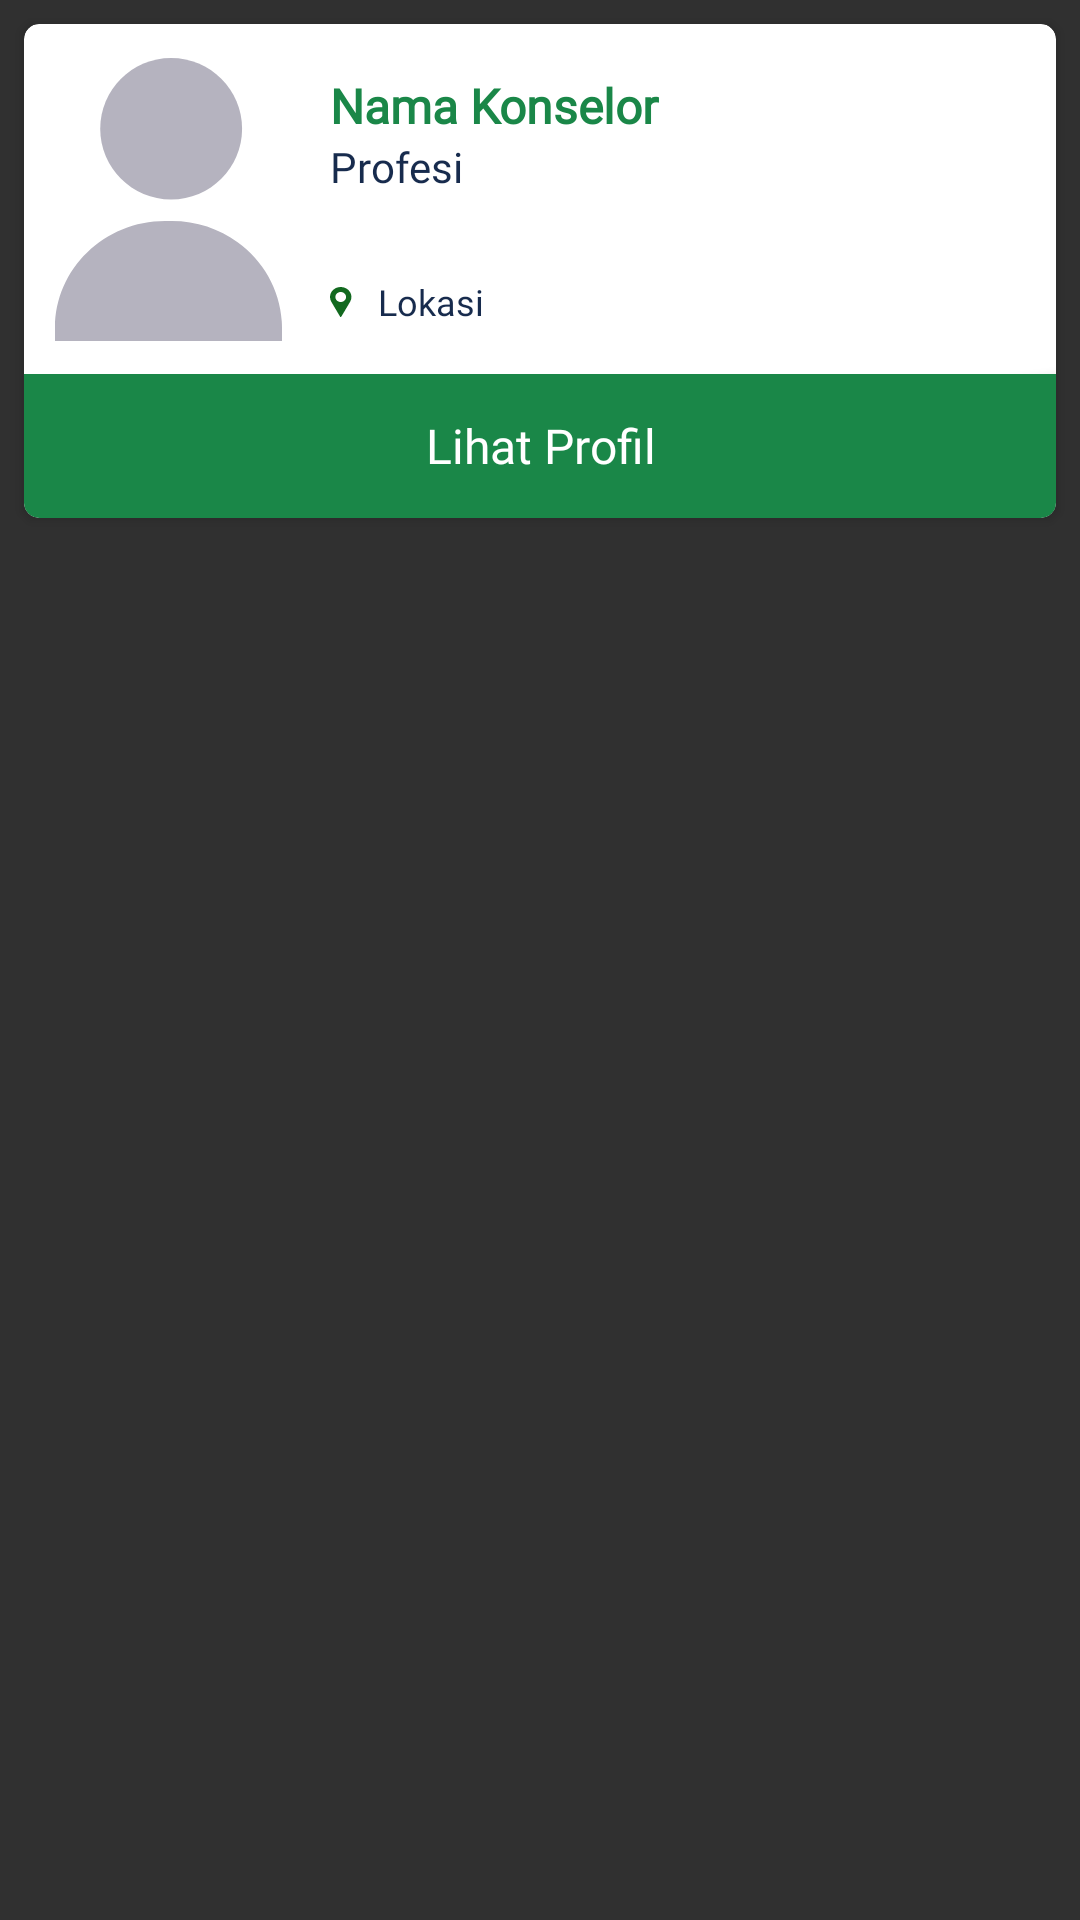

Write the Android layout XML for this screen, with the resource values it uses.
<!-- AndroidManifest.xml: application theme AppTheme -->
<!-- res/layout/list_konselor.xml -->
<?xml version="1.0" encoding="utf-8"?>
<LinearLayout xmlns:android="http://schemas.android.com/apk/res/android"
        xmlns:app="http://schemas.android.com/apk/res-auto"
        android:layout_width="match_parent"
        android:layout_height="wrap_content">

    <androidx.cardview.widget.CardView
            android:id="@+id/cardKonselor"
            android:layout_width="match_parent"
            android:layout_height="wrap_content"
            android:layout_margin="8dp"
            app:cardBackgroundColor="@color/colorWhite"
            app:cardCornerRadius="5dp">

        <androidx.constraintlayout.widget.ConstraintLayout
                android:layout_width="match_parent"
                android:layout_height="wrap_content">

            <TextView
                    android:id="@+id/namaKonselor"
                    android:layout_width="0dp"
                    android:layout_height="wrap_content"
                    android:layout_marginStart="16dp"
                    android:layout_marginTop="8dp"
                    android:layout_marginEnd="8dp"
                    android:fontFamily="@font/montserrat_regular"
                    android:text="@string/nama_konselor"
                    android:textColor="@color/colorPrimary"
                    android:textSize="16sp"
                    android:textStyle="bold"
                    app:autoSizeTextType="uniform"
                    app:layout_constraintEnd_toEndOf="parent"
                    app:layout_constraintHorizontal_bias="0.0"
                    app:layout_constraintStart_toStartOf="@+id/guideline49"
                    app:layout_constraintTop_toTopOf="@+id/guideline48" />

            <TextView
                    android:id="@+id/profesi"
                    android:layout_width="wrap_content"
                    android:layout_height="wrap_content"
                    android:layout_marginBottom="32dp"
                    android:text="@string/profesi"
                    android:textAllCaps="false"
                    android:textColor="@color/colorDarkBlue"
                    app:autoSizeTextType="uniform"
                    app:layout_constraintBottom_toBottomOf="parent"
                    app:layout_constraintEnd_toEndOf="parent"
                    app:layout_constraintHorizontal_bias="0.0"
                    app:layout_constraintStart_toStartOf="@+id/namaKonselor"
                    app:layout_constraintTop_toBottomOf="@+id/namaKonselor"
                    app:layout_constraintVertical_bias="0.0" />

            <TextView
                    android:id="@+id/lokasiKonselor"
                    android:layout_width="wrap_content"
                    android:layout_height="wrap_content"
                    android:layout_marginStart="8dp"
                    android:layout_marginEnd="8dp"
                    android:layout_marginBottom="8dp"
                    android:text="@string/lokasi"
                    android:textColor="@color/colorDarkBlue"
                    android:textSize="12sp"
                    app:autoSizeTextType="uniform"
                    app:layout_constraintBottom_toTopOf="@+id/guideline47"
                    app:layout_constraintEnd_toEndOf="parent"
                    app:layout_constraintHorizontal_bias="0.0"
                    app:layout_constraintStart_toEndOf="@+id/imageView7"
                    app:layout_constraintTop_toBottomOf="@+id/profesi"
                    app:layout_constraintVertical_bias="1.0" />

            <Button
                    android:id="@+id/btnLihatProfil"
                    android:layout_width="0dp"
                    android:layout_height="wrap_content"
                    android:layout_marginTop="8dp"
                    android:background="@drawable/rounded_button_green_bottom"
                    android:fontFamily="@font/montserrat_regular"
                    android:text="@string/lihat_profil"
                    android:textAllCaps="false"
                    android:textColor="@color/colorWhite"
                    android:textSize="16sp"
                    app:layout_constraintBottom_toBottomOf="parent"
                    app:layout_constraintEnd_toEndOf="parent"
                    app:layout_constraintStart_toStartOf="parent"
                    app:layout_constraintTop_toBottomOf="@+id/lokasiKonselor"
                    app:layout_constraintTop_toTopOf="@+id/guideline47"
                    app:layout_constraintVertical_bias="1.0" />

            <androidx.constraintlayout.widget.Guideline
                    android:id="@+id/guideline47"
                    android:layout_width="wrap_content"
                    android:layout_height="wrap_content"
                    android:orientation="horizontal"
                    app:layout_constraintGuide_percent="0.66" />

            <androidx.constraintlayout.widget.Guideline
                    android:id="@+id/guideline48"
                    android:layout_width="wrap_content"
                    android:layout_height="wrap_content"
                    android:orientation="horizontal"
                    app:layout_constraintGuide_percent="0.05" />

            <androidx.constraintlayout.widget.Guideline
                    android:id="@+id/guideline49"
                    android:layout_width="wrap_content"
                    android:layout_height="wrap_content"
                    android:orientation="vertical"
                    app:layout_constraintGuide_percent="0.25" />

            <androidx.constraintlayout.widget.Guideline
                    android:id="@+id/guideline50"
                    android:layout_width="wrap_content"
                    android:layout_height="wrap_content"
                    android:orientation="vertical"
                    app:layout_constraintGuide_percent="0.03" />

            <ImageView
                    android:id="@+id/fotoKonselor"
                    android:layout_width="0dp"
                    android:layout_height="0dp"
                    android:contentDescription="@string/foto_profil_konselor"
                    app:layout_constraintBottom_toTopOf="@+id/guideline47"
                    app:layout_constraintEnd_toStartOf="@+id/guideline49"
                    app:layout_constraintStart_toStartOf="@+id/guideline50"
                    app:layout_constraintTop_toTopOf="@+id/guideline48"
                    app:srcCompat="@drawable/ic_profile" />

            <ImageView
                    android:id="@+id/imageView7"
                    android:layout_width="wrap_content"
                    android:layout_height="0dp"
                    android:contentDescription="@string/lokasi"
                    app:layout_constraintBottom_toBottomOf="@+id/lokasiKonselor"
                    app:layout_constraintStart_toStartOf="@+id/namaKonselor"
                    app:layout_constraintTop_toTopOf="@+id/lokasiKonselor"
                    app:srcCompat="@drawable/ic_lokasi" />
        </androidx.constraintlayout.widget.ConstraintLayout>
    </androidx.cardview.widget.CardView>
</LinearLayout>
<!-- resources referenced by this layout -->
<resources>
  <color name="colorDarkBlue">#172B4D</color>
  <color name="colorPrimary">#1A8748</color>
  <color name="colorWhite">#FFFFFF</color>
  <!-- drawable ic_lokasi (drawable) -->
  <vector xmlns:android="http://schemas.android.com/apk/res/android"
      android:width="8dp"
      android:height="10dp"
      android:viewportWidth="8"
      android:viewportHeight="10">
    <path
        android:pathData="M3.57,0C1.6015,0 0,1.4954 0,3.3333C0,3.8851 0.1477,4.4322 0.4286,4.9174L3.3748,9.8926C3.414,9.9589 3.4887,10 3.57,10C3.6513,10 3.726,9.9589 3.7652,9.8926L6.7125,4.9158C6.9923,4.4322 7.14,3.8851 7.14,3.3333C7.14,1.4954 5.5385,0 3.57,0ZM3.57,5C2.5858,5 1.785,4.2523 1.785,3.3333C1.785,2.4144 2.5858,1.6667 3.57,1.6667C4.5542,1.6667 5.355,2.4144 5.355,3.3333C5.355,4.2523 4.5542,5 3.57,5Z"
        android:fillColor="#12691F"/>
  </vector>
  <!-- drawable ic_profile (drawable) -->
  <vector xmlns:android="http://schemas.android.com/apk/res/android"
      android:width="16dp"
      android:height="20dp"
      android:viewportWidth="16"
      android:viewportHeight="20">
    <path
        android:pathData="M8.1867,0C5.4297,0 3.1868,2.243 3.1868,5C3.1868,7.757 5.4297,10 8.1867,10C10.9438,10 13.1868,7.757 13.1868,5C13.1868,2.243 10.9438,0 8.1867,0Z"
        android:fillColor="#B5B3BF"/>
    <path
        android:pathData="M15.9845,18.6231C15.8388,16.3306 14.6485,14.3141 12.8721,13.0217C11.5798,12.0813 9.977,11.5247 8.2408,11.5247H7.7597C3.474,11.5247 0,14.9165 0,19.1008V20H16V19.1008C16,18.9404 15.9949,18.781 15.9845,18.6231Z"
        android:fillColor="#B5B3BF"/>
  </vector>
  <!-- drawable rounded_button_green_bottom (drawable) -->
  <?xml version="1.0" encoding="utf-8"?>
  <shape xmlns:android="http://schemas.android.com/apk/res/android">
      <corners android:bottomLeftRadius="5dp" android:bottomRightRadius="5dp" />
      <solid android:color="@color/colorPrimary" />
  </shape>
  <string name="foto_profil_konselor">foto profil konselor</string>
  <string name="lihat_profil">Lihat Profil</string>
  <string name="lokasi">Lokasi</string>
  <string name="nama_konselor">Nama Konselor</string>
  <string name="profesi">Profesi</string>
  <style name="AppTheme" parent="Theme.AppCompat.NoActionBar">
          
          <item name="colorPrimary">@color/colorPrimary</item>
          <item name="colorPrimaryDark">@color/colorPrimary</item>
          <item name="colorAccent">@color/colorAccent</item>
          <item name="android:textViewStyle"> @style/RobotoTextViewStyle </item>
          <item name="buttonStyle"> @style/RobotoButtonStyle </item>
          <item name="android:screenOrientation"> portrait </item>
      </style>
  <color name="colorAccent">#1A8748</color>
  <style name="RobotoTextViewStyle" parent="android:Widget.TextView">
          <item name="fontFamily"> @font/montserrat </item>
      </style>
  <style name="RobotoButtonStyle" parent="Widget.AppCompat.Button">
          <item name="fontFamily"> @font/montserrat </item>
      </style>
</resources>
